Labelled photos from "Potato Leaf Disease", an image-classification folder in rifqicharisma/Belajar_Ai. The possible labels are: early blight, healthy, late blight.

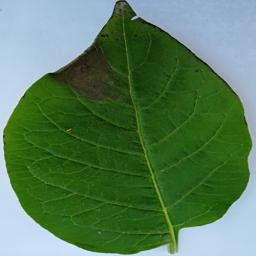
Label: late blight

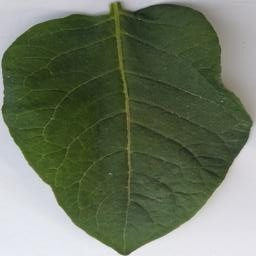
Label: healthy

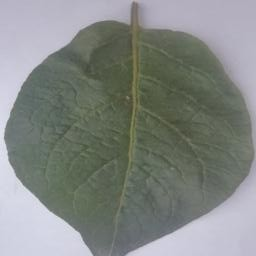
Label: healthy

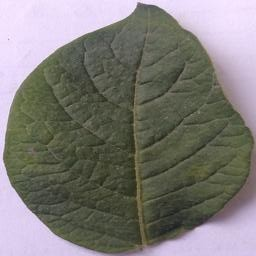
Label: healthy

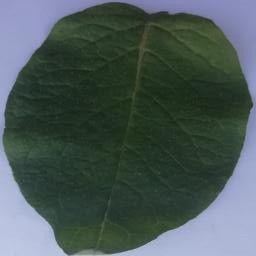
Label: healthy

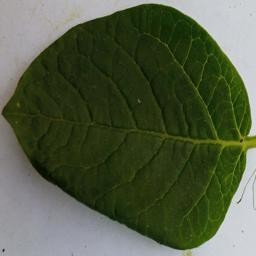
Label: healthy
